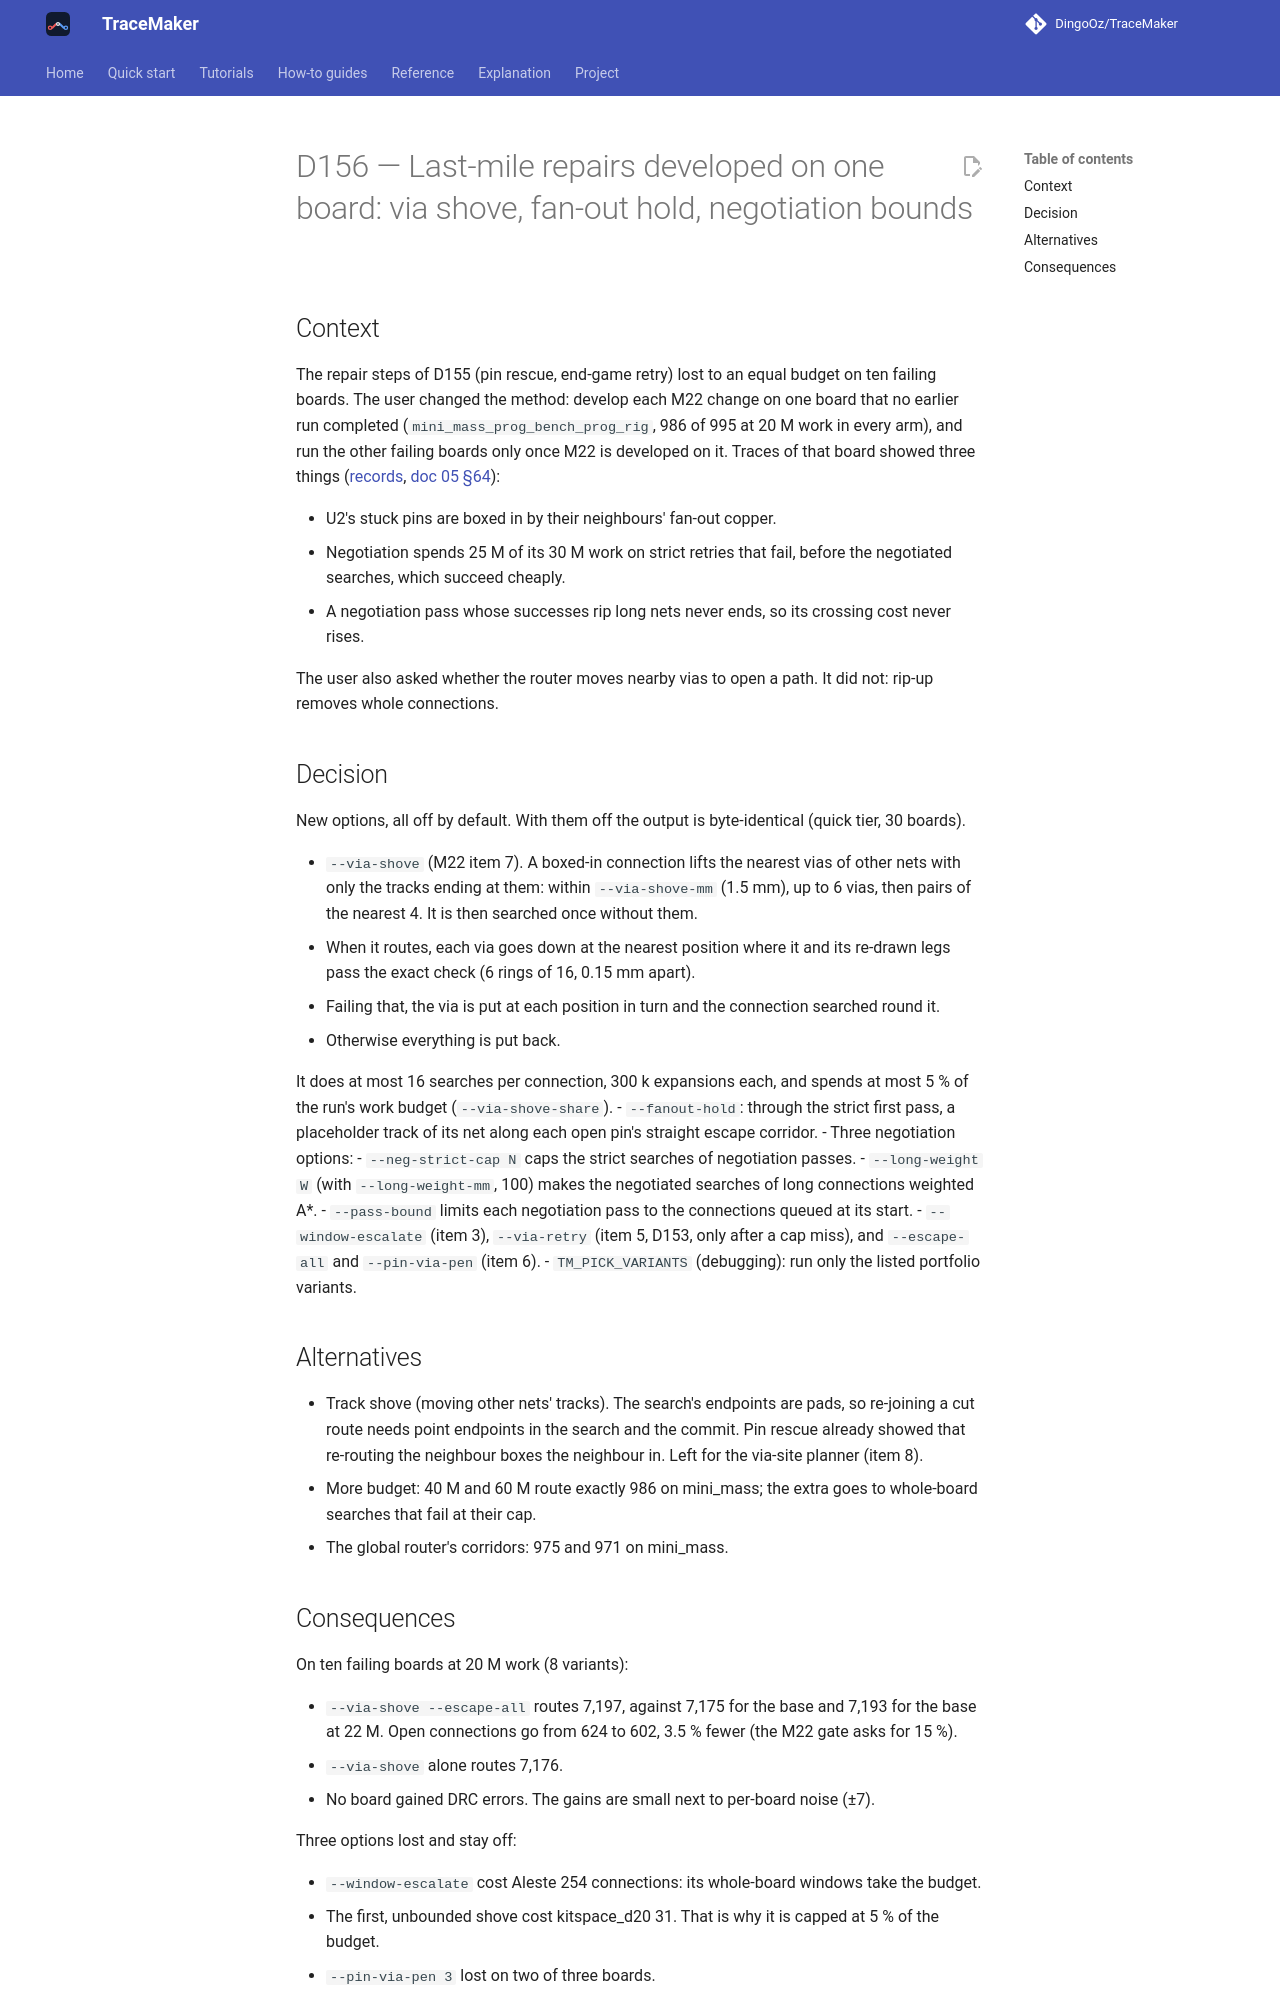

repository: DingoOz/TraceMaker · page: dev/decisions/D156/index.html · generator: mkdocs

---
id: D156
title: "Last-mile repairs developed on one board: via shove, fan-out hold, negotiation bounds"
status: accepted
date: 2026-10-30
docs: ["05", "18"]
---

# D156 — Last-mile repairs developed on one board: via shove, fan-out hold, negotiation bounds

## Context

The repair steps of D155 (pin rescue, end-game retry) lost to an equal budget on ten failing boards. The user changed the method:
develop each M22 change on one board that no earlier run completed (`mini_mass_prog_bench_prog_rig`, 986 of 995 at 20 M work in
every arm), and run the other failing boards only once M22 is developed on it. Traces of that board showed three things
([records](../../bench/records/m22-oneboard/README.md), [doc 05 §64](../05-routing.md)):

- U2's stuck pins are boxed in by their neighbours' fan-out copper.
- Negotiation spends 25 M of its 30 M work on strict retries that fail, before the negotiated searches, which succeed cheaply.
- A negotiation pass whose successes rip long nets never ends, so its crossing cost never rises.

The user also asked whether the router moves nearby vias to open a path. It did not: rip-up removes whole connections.

## Decision

New options, all off by default. With them off the output is byte-identical (quick tier, 30 boards).

- `--via-shove` (M22 item 7). A boxed-in connection lifts the nearest vias of other nets with only the tracks ending at them: within
  `--via-shove-mm` (1.5 mm), up to 6 vias, then pairs of the nearest 4. It is then searched once without them.
  - When it routes, each via goes down at the nearest position where it and its re-drawn legs pass the exact check (6 rings of 16,
    0.15 mm apart).
  - Failing that, the via is put at each position in turn and the connection searched round it.
  - Otherwise everything is put back.

  It does at most 16 searches per connection, 300 k expansions each, and spends at most 5 % of the run's work budget
  (`--via-shove-share`).
- `--fanout-hold`: through the strict first pass, a placeholder track of its net along each open pin's straight escape corridor.
- Three negotiation options:
  - `--neg-strict-cap N` caps the strict searches of negotiation passes.
  - `--long-weight W` (with `--long-weight-mm`, 100) makes the negotiated searches of long connections weighted A*.
  - `--pass-bound` limits each negotiation pass to the connections queued at its start.
- `--window-escalate` (item 3), `--via-retry` (item 5, D153, only after a cap miss), and `--escape-all` and `--pin-via-pen` (item 6).
- `TM_PICK_VARIANTS` (debugging): run only the listed portfolio variants.

## Alternatives

- Track shove (moving other nets' tracks). The search's endpoints are pads, so re-joining a cut route needs point endpoints in the
  search and the commit. Pin rescue already showed that re-routing the neighbour boxes the neighbour in. Left for the via-site
  planner (item 8).
- More budget: 40 M and 60 M route exactly 986 on mini_mass; the extra goes to whole-board searches that fail at their cap.
- The global router's corridors: 975 and 971 on mini_mass.
